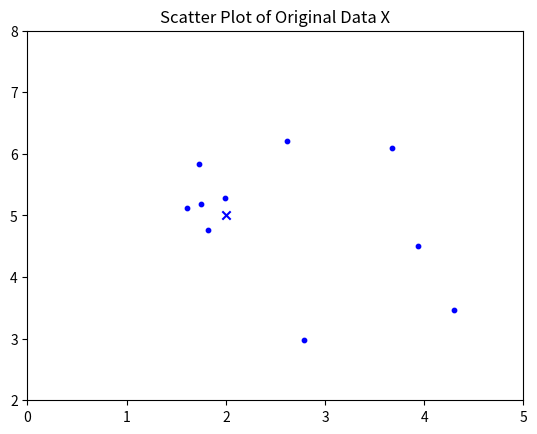
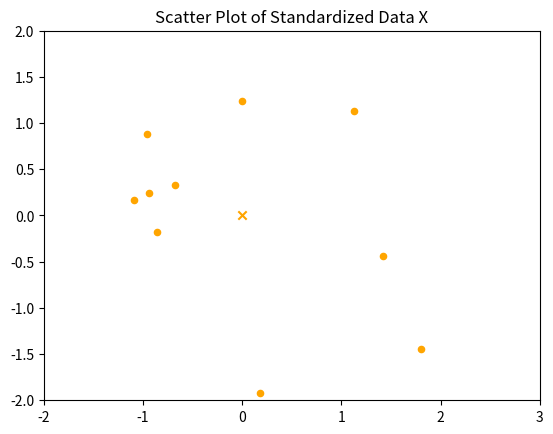

These charts were generated, in order, by the following Python code:
import matplotlib
import numpy as np
from scipy.stats import multivariate_normal
import matplotlib.pyplot as plt

# Set required values to parameters
mean4 =[2.0,5.0]
cov4 = [[1,0.-0.1],[-0.1,1]]

# Initialize and predefine the input data
syntheticData41 = np.zeros((10,2))

# Generate 10 random 2D data points 
for ii in range(0,10):
    syntheticData41[ii,:] = np.random.multivariate_normal(mean4,cov4,size=(1,))

# Calculate sample mean and sample variance
sample_mean4 = np.mean(syntheticData41, axis = 0)
sample_cov4 = np.var(syntheticData41, axis = 0)

# Initialize dataset
syntheticData41_standardize = np.zeros((10,2))

# Standardize input data
for i in range(0,2):
    syntheticData41_standardize[:,i] = (syntheticData41[:,i] - np.ones((1,10))*sample_mean4[i])/sample_cov4[i]
    
# Scatter Plot of original data
fig41, ax41 = plt.subplots()
sc41= ax41.scatter(syntheticData41[:,0], 
                  syntheticData41[:,1], 
                  marker='o', 
                  color='blue',
                  s = 10)
ax41.scatter( 2, 5, marker='x', color='blue')

ax41.set_xlim(0, 5)
ax41.set_ylim(2, 8)
plt.title('Scatter Plot of Original Data X')
plt.show()

# Scatter Plot of the standardized data
fig42, ax42 = plt.subplots()
sc42=ax42.scatter(syntheticData41_standardize[:,0], 
                 syntheticData41_standardize[:,1], 
                 marker='o', 
                 color='orange',
                 s = 20)
ax42.scatter( 0, 0, marker='x', color='orange')

ax42.set_xlim(-2, 3)
ax42.set_ylim(-2, 2)
plt.title('Scatter Plot of Standardized Data X')
plt.show()